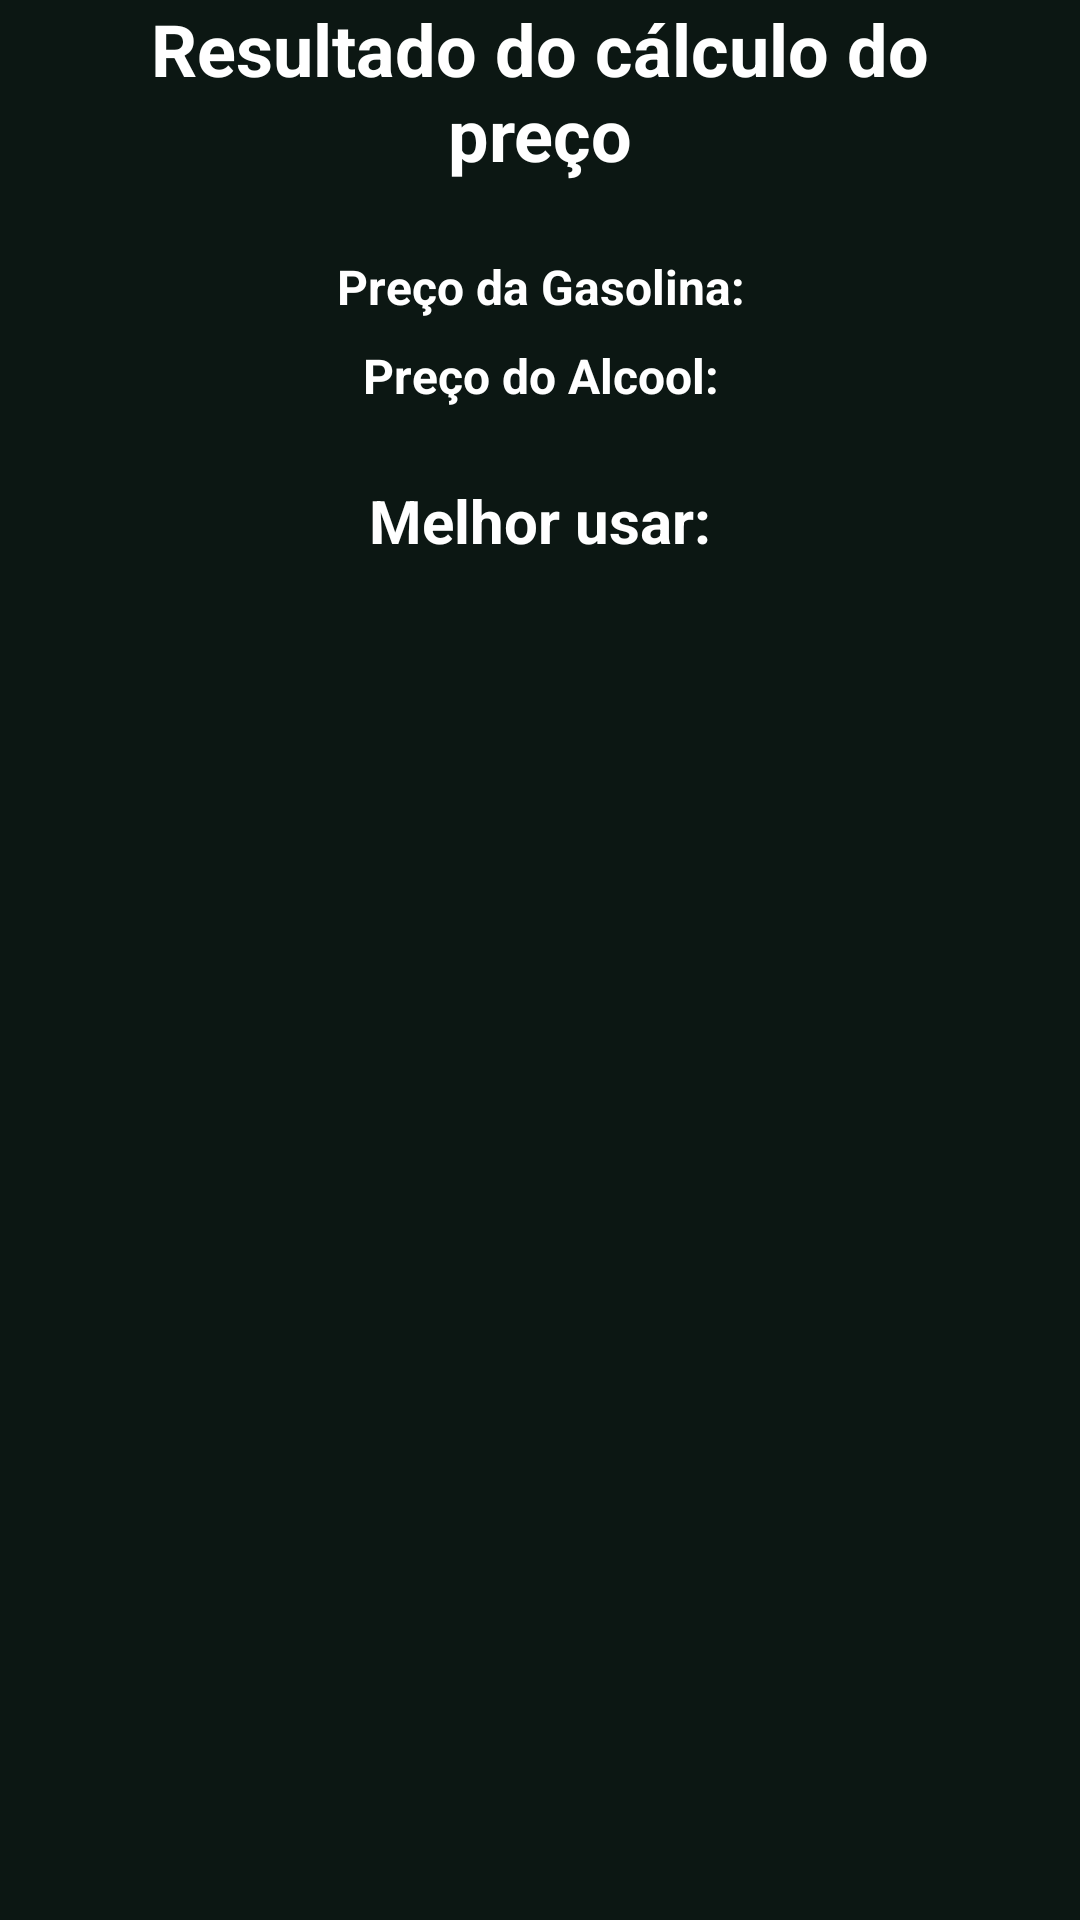

Reconstruct the res/layout file that produces this screen, plus the resources it refers to.
<!-- AndroidManifest.xml: application theme Theme.AppGasAlcool -->
<!-- res/layout/result_fragment.xml -->
<?xml version="1.0" encoding="utf-8"?>
<androidx.constraintlayout.widget.ConstraintLayout xmlns:android="http://schemas.android.com/apk/res/android"
    xmlns:app="http://schemas.android.com/apk/res-auto"
    xmlns:tools="http://schemas.android.com/tools"
    android:layout_width="match_parent"
    android:layout_height="match_parent">

    <TextView
        android:id="@+id/textView7"
        android:layout_width="0dp"
        android:layout_height="wrap_content"
        android:layout_marginStart="8dp"
        android:layout_marginEnd="8dp"
        android:text="Resultado do cálculo do preço"
        android:textAlignment="center"
        android:textColor="@color/white"
        android:textSize="24sp"
        android:textStyle="bold"
        app:layout_constraintEnd_toStartOf="@+id/guideline5"
        app:layout_constraintHorizontal_bias="0.0"
        app:layout_constraintStart_toStartOf="@+id/guideline4"
        app:layout_constraintTop_toTopOf="parent" />

    <TextView
        android:id="@+id/txt_result_precoGasolina"
        android:layout_width="0dp"
        android:layout_height="wrap_content"
        android:layout_marginTop="24dp"
        android:text="Preço da Gasolina:"
        android:textAlignment="center"
        android:textColor="@color/white"
        android:textSize="16sp"
        android:textStyle="bold"
        app:layout_constraintEnd_toStartOf="@+id/guideline5"
        app:layout_constraintStart_toStartOf="@+id/guideline4"
        app:layout_constraintTop_toBottomOf="@+id/textView7" />

    <TextView
        android:id="@+id/txt_result_precoAlcool"
        android:layout_width="0dp"
        android:layout_height="wrap_content"
        android:layout_marginTop="8dp"
        android:text="Preço do Alcool:"
        android:textAlignment="center"
        android:textColor="@color/white"
        android:textSize="16sp"
        android:textStyle="bold"
        app:layout_constraintEnd_toStartOf="@+id/guideline5"
        app:layout_constraintStart_toStartOf="@+id/guideline4"
        app:layout_constraintTop_toBottomOf="@+id/txt_result_precoGasolina" />

    <TextView
        android:id="@+id/txt_result"
        android:layout_width="0dp"
        android:layout_height="wrap_content"
        android:layout_marginTop="24dp"
        android:text="Melhor usar:"
        android:textAlignment="center"
        android:textColor="@color/white"
        android:textSize="20sp"
        android:textStyle="bold"
        app:layout_constraintEnd_toStartOf="@+id/guideline5"
        app:layout_constraintStart_toStartOf="@+id/guideline4"
        app:layout_constraintTop_toBottomOf="@+id/txt_result_precoAlcool" />

    <androidx.constraintlayout.widget.Guideline
        android:id="@+id/guideline4"
        android:layout_width="wrap_content"
        android:layout_height="wrap_content"
        android:orientation="vertical"
        app:layout_constraintGuide_percent="0.10" />

    <androidx.constraintlayout.widget.Guideline
        android:id="@+id/guideline5"
        android:layout_width="wrap_content"
        android:layout_height="wrap_content"
        android:orientation="vertical"
        app:layout_constraintGuide_percent="0.9" />
</androidx.constraintlayout.widget.ConstraintLayout>
<!-- resources referenced by this layout -->
<resources>
  <color name="white">#FFFFFFFF</color>
  <style name="Theme.AppGasAlcool" parent="Base.Theme.AppGasAlcool" />
  <style name="Base.Theme.AppGasAlcool" parent="Theme.Material3.DayNight.NoActionBar">
          
          <item name="background">@color/background</item>
          <item name="android:windowBackground">@color/background</item>
      </style>
  <color name="background">#0c1713</color>
</resources>
